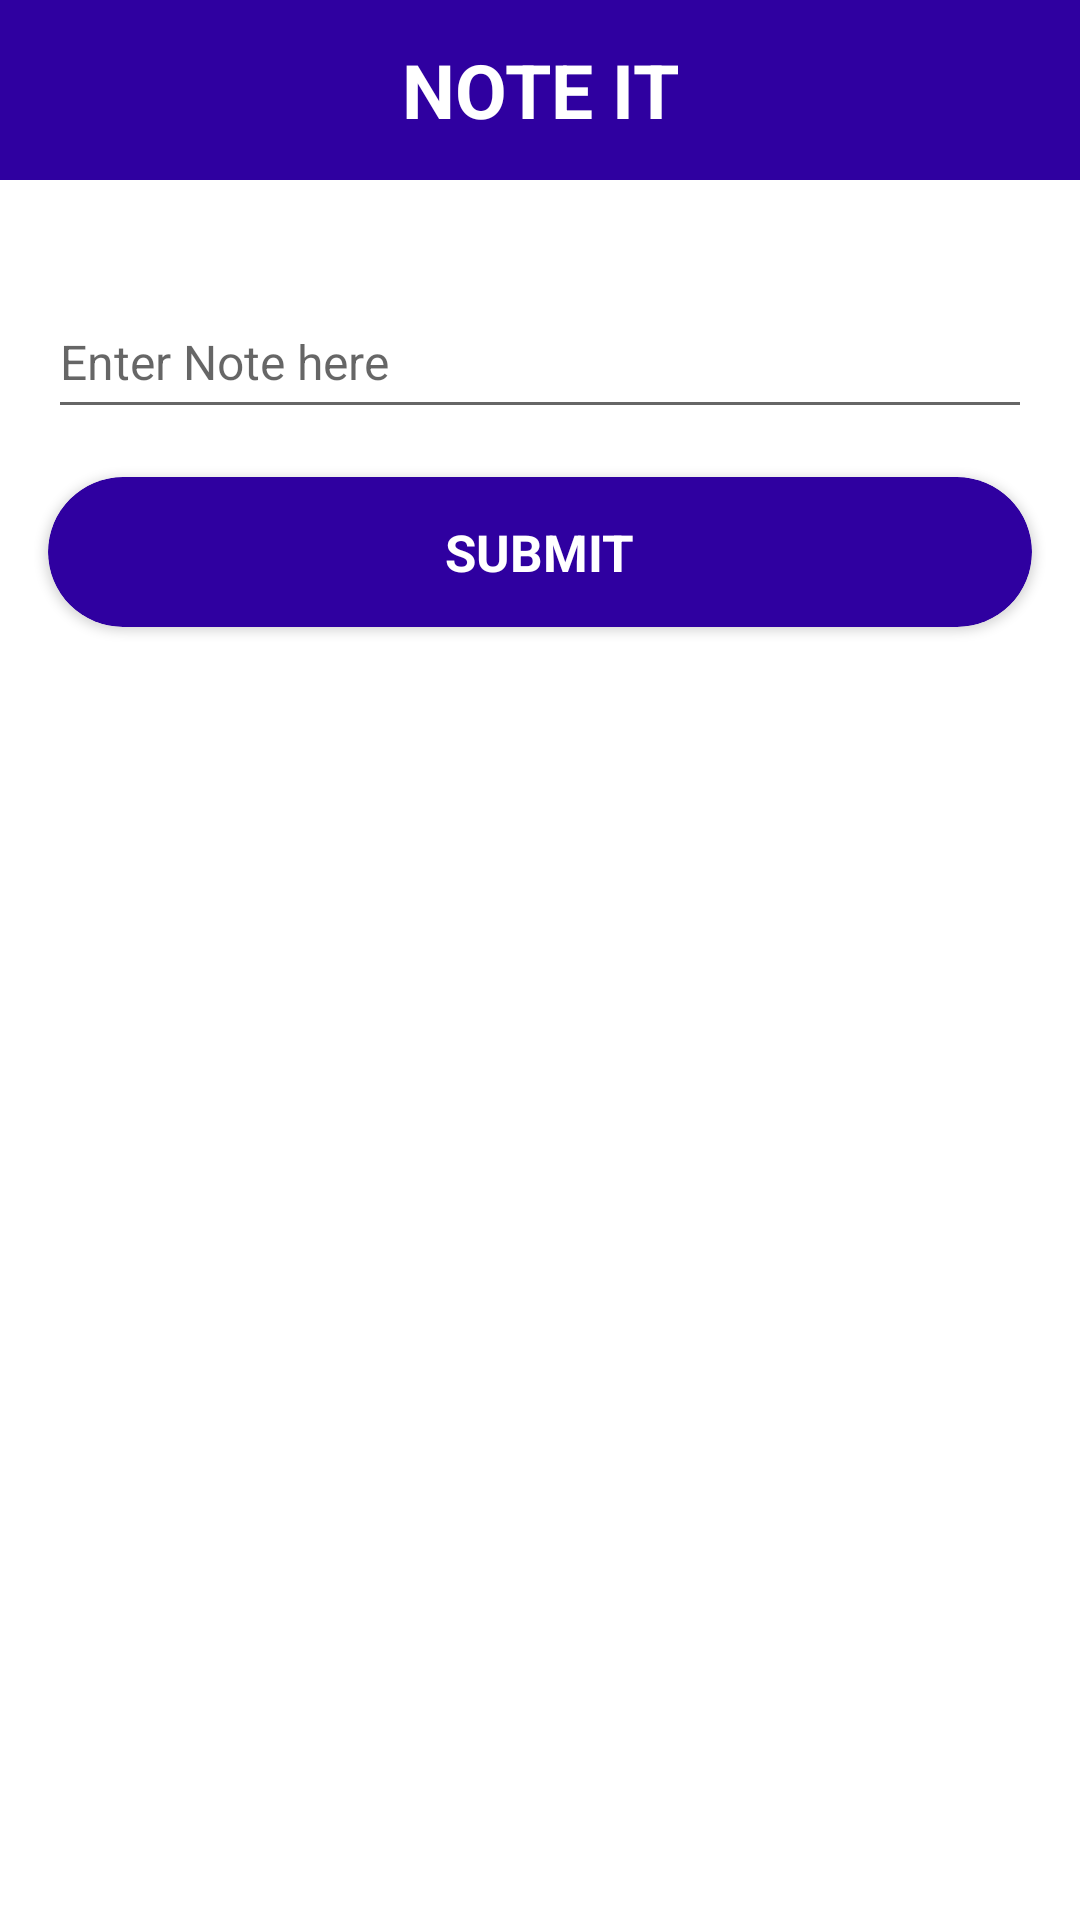

The Android layout XML behind this screen, and the referenced resources:
<!-- AndroidManifest.xml: application theme Theme.Note_itMVVM -->
<!-- res/layout/activity_main.xml -->
<?xml version="1.0" encoding="utf-8"?>
<androidx.constraintlayout.widget.ConstraintLayout xmlns:android="http://schemas.android.com/apk/res/android"
    xmlns:app="http://schemas.android.com/apk/res-auto"
    xmlns:tools="http://schemas.android.com/tools"
    android:layout_width="match_parent"
    android:layout_height="match_parent"
    tools:context=".MainActivity">

    <TextView
        android:id="@+id/actionBar"
        android:text="NOTE IT"
        android:textStyle="bold"
        android:gravity="center"
        android:background="#2F00A0"
        android:textColor="@color/white"
        android:textSize="25sp"
        android:fontFamily="sans-serif"
        android:layout_width="match_parent"
        android:layout_height="60dp"
        app:layout_constraintEnd_toEndOf="parent"
        app:layout_constraintStart_toStartOf="parent"
        app:layout_constraintTop_toTopOf="parent" />

    <EditText
        android:id="@+id/input"
        android:layout_width="0dp"
        android:layout_height="wrap_content"
        android:layout_marginStart="16dp"
        android:layout_marginTop="35dp"
        android:layout_marginEnd="16dp"
        android:ems="10"
        android:hint="Enter Note here"
        android:inputType="textPersonName"
        android:minHeight="48dp"
        android:textSize="16sp"
        app:layout_constraintEnd_toEndOf="parent"
        app:layout_constraintHorizontal_bias="0.0"
        app:layout_constraintStart_toStartOf="parent"
        app:layout_constraintTop_toBottomOf="@id/actionBar" />
    <androidx.cardview.widget.CardView
        android:id="@+id/button"
        app:cardCornerRadius="25dp"
        android:layout_width="match_parent"
        android:layout_height="50dp"
        android:layout_margin="16dp"
        android:backgroundTint="#2F00A0"
        android:padding="12dp"
        android:text="Submit"
        android:textColor="@color/white"
        app:layout_constraintEnd_toEndOf="parent"
        app:layout_constraintStart_toStartOf="parent"
        app:layout_constraintTop_toBottomOf="@+id/input">

        <TextView
            android:layout_width="wrap_content"
            android:layout_height="wrap_content"
            android:layout_gravity="center"
            android:text="SUBMIT"
            android:textStyle="bold"
            android:textColor="@color/white"
            android:textSize="17sp"
            app:layout_constraintBottom_toBottomOf="parent"
            app:layout_constraintEnd_toEndOf="parent"
            app:layout_constraintStart_toStartOf="parent" />
    </androidx.cardview.widget.CardView>

    <androidx.recyclerview.widget.RecyclerView
        android:id="@+id/rv"
        android:layout_width="0dp"
        android:layout_height="0dp"
        android:layout_margin="11dp"
        app:layout_constraintBottom_toBottomOf="parent"
        app:layout_constraintEnd_toEndOf="parent"
        app:layout_constraintStart_toStartOf="parent"
        app:layout_constraintTop_toBottomOf="@+id/button"
        app:layout_constraintVertical_bias="0.0"
        tools:listitem="@layout/note_item" />


</androidx.constraintlayout.widget.ConstraintLayout>
<!-- res/layout/note_item.xml (included above) -->
<?xml version="1.0" encoding="utf-8"?>
<androidx.constraintlayout.widget.ConstraintLayout xmlns:android="http://schemas.android.com/apk/res/android"

    xmlns:app="http://schemas.android.com/apk/res-auto"
    xmlns:tools="http://schemas.android.com/tools"
    android:layout_width="match_parent"
    android:layout_height="wrap_content">
    <androidx.cardview.widget.CardView
        app:cardCornerRadius="15dp"
        android:layout_margin="10dp"

        android:layout_width="match_parent"
        android:layout_height="wrap_content"
        app:layout_constraintBottom_toBottomOf="parent"
        app:layout_constraintEnd_toEndOf="parent"
        app:layout_constraintStart_toStartOf="parent"
        app:layout_constraintTop_toTopOf="parent">

        <androidx.constraintlayout.widget.ConstraintLayout
            android:layout_width="match_parent"
            android:layout_height="match_parent">

            <TextView
                android:id="@+id/text"
                android:layout_width="0dp"
                android:layout_height="wrap_content"
                android:padding="12dp"
                android:textColor="@color/black"
                android:textSize="16sp"
                app:layout_constraintBottom_toBottomOf="parent"
                app:layout_constraintEnd_toStartOf="@+id/deleteBtn"
                app:layout_constraintStart_toStartOf="parent"
                app:layout_constraintTop_toTopOf="parent"
                tools:text="Hitesh" />

            <ImageView
                android:id="@+id/deleteBtn"
                android:layout_width="wrap_content"
                android:layout_height="wrap_content"
                android:padding="16dp"
                android:src="@drawable/delete_btn"
                app:layout_constraintBottom_toBottomOf="parent"
                app:layout_constraintEnd_toEndOf="parent"
                app:layout_constraintTop_toTopOf="parent" />
        </androidx.constraintlayout.widget.ConstraintLayout>

    </androidx.cardview.widget.CardView>

</androidx.constraintlayout.widget.ConstraintLayout>
<!-- resources referenced by this layout -->
<resources>
  <style name="Theme.Note_itMVVM" parent="Theme.MaterialComponents.DayNight.DarkActionBar">
          
          <item name="colorPrimary">@color/purple_500</item>
          <item name="colorPrimaryVariant">@color/purple_700</item>
          <item name="colorOnPrimary">@color/white</item>
          
          <item name="colorSecondary">@color/teal_200</item>
          <item name="colorSecondaryVariant">@color/teal_700</item>
          <item name="colorOnSecondary">@color/black</item>
          
          <item name="android:statusBarColor" tools:targetApi="l">?attr/colorPrimaryVariant</item>
          
      </style>
  <!-- not gathered from this repository: default colours our renderer supplied (Android Studio template values) -->
  <color name="purple_500">#FF6200EE</color>
  <color name="purple_700">#FF3700B3</color>
  <color name="teal_200">#FF03DAC5</color>
  <color name="teal_700">#FF018786</color>
  <color name="black">#FF000000</color>
  <color name="white">#FFFFFFFF</color>
</resources>
